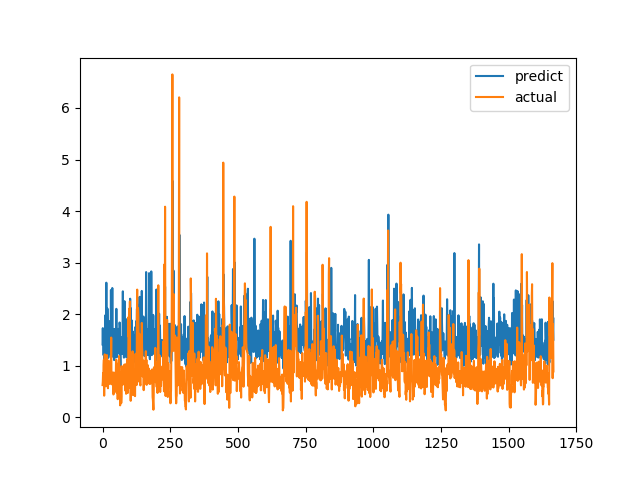

Source data for this figure (header and first rows):
predict, actual
1.412, 0.6238
1.728, 0.6915
1.404, 0.8558
1.501, 0.7094
1.204, 1.015
1.593, 1.116
1.572, 0.4183
1.103, 1.002
1.476, 1.219
1.266, 1.143
1.977, 0.6528
1.186, 0.6747
1.138, 0.601
1.109, 0.6695
2.61, 0.6538
1.298, 0.7814
1.48, 1.206
1.297, 0.8469
2.109, 0.8286
1.721, 0.6482
1.543, 0.5624
1.152, 0.7183
1.176, 1.1
1.267, 0.9542
1.495, 0.729
1.863, 0.6694
1.503, 0.8631
1.225, 0.6465
1.543, 0.8223
1.576, 0.9236
1.253, 0.8301
2.469, 1.067
1.216, 1.546
1.755, 0.6827
1.499, 0.6386
1.172, 0.6464
2.507, 0.6881
1.227, 0.7274
1.431, 0.65
1.527, 0.8694
1.465, 0.4409
1.223, 0.4519
1.483, 0.7575
1.108, 0.4952
1.713, 0.6851
1.173, 0.7244
1.423, 0.8654
1.68, 0.74
1.437, 0.8071
1.54, 0.8204
1.162, 1.114
2.103, 1.109
1.311, 0.4751
1.168, 1.039
1.253, 0.9458
1.278, 0.7878
1.23, 0.3505
1.637, 0.9368
1.714, 0.9868
1.497, 0.647
... 1,607 more rows
